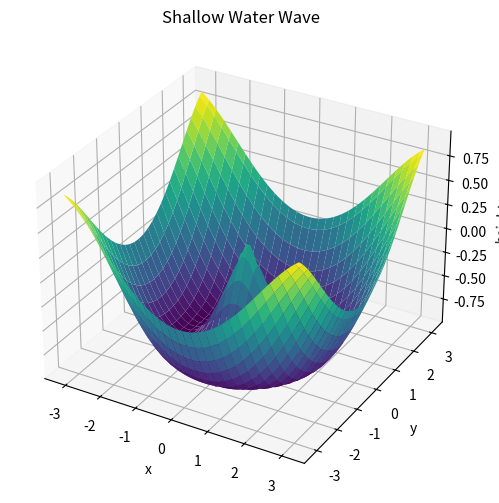

This figure's Python source: (Note: this script raises an exception after producing the figure.)
"""Generate a simple 3D surface animation and save it to disk.

This script procedurally generates a damped circular wave field and renders
it as an MP4 animation. Defaults can be customized with command-line
arguments; run ``python 3d_animation.py --help`` for details.
"""
from __future__ import annotations

import argparse
from pathlib import Path
from typing import Tuple

import matplotlib.animation as animation
import matplotlib.pyplot as plt
import mpl_toolkits.mplot3d.axes3d as p3  # noqa: F401  # imported for 3D projection
import numpy as np


DEFAULT_OUTPUT = Path("shallow_water_animation.mp4")
DEFAULT_FRAMES = 240
DEFAULT_GRID_SIZE = 60
DEFAULT_INTERVAL_MS = 20
DEFAULT_FPS = 30
DEFAULT_AMPLITUDE = 1.0
DEFAULT_SPEED = 0.04
DEFAULT_DECAY = 0.003


def generate_wave(
    frames: int,
    grid_size: int,
    amplitude: float,
    wave_speed: float,
    decay: float,
) -> Tuple[np.ndarray, np.ndarray, np.ndarray]:
    """Generate a damped circular wave dataset.

    Returns arrays representing the X and Y grids and a history of height
    values over time shaped ``(frames, grid_size, grid_size)``.
    """

    xs = np.linspace(-np.pi, np.pi, grid_size)
    ys = np.linspace(-np.pi, np.pi, grid_size)
    X, Y = np.meshgrid(xs, ys)
    radius = np.sqrt(X**2 + Y**2)

    times = np.linspace(0, frames * wave_speed, frames)
    H_history = []
    for t in times:
        height = amplitude * np.sin(radius - t) * np.exp(-decay * radius**2)
        H_history.append(height)

    return X, Y, np.stack(H_history, axis=0)


def build_animation(
    X: np.ndarray,
    Y: np.ndarray,
    H_history: np.ndarray,
    output_path: Path,
    interval_ms: int,
    fps: int,
    bitrate: int = 2000,
) -> None:
    """Create and save the animation to ``output_path``."""

    fig = plt.figure(figsize=(8, 6))
    ax = fig.add_subplot(111, projection="3d")

    frames = H_history.shape[0]
    z_min, z_max = H_history.min(), H_history.max()

    def animate(frame_idx: int) -> None:
        ax.clear()
        ax.set_title("Shallow Water Wave")
        ax.set_xlabel("x")
        ax.set_ylabel("y")
        ax.set_zlabel("height")
        ax.set_zlim(z_min, z_max)
        ax.plot_surface(X, Y, H_history[frame_idx, :, :], cmap="viridis")

    writer_name = "ffmpeg" if "ffmpeg" in animation.writers.list() else "pillow"
    writer_cls = animation.writers[writer_name]
    writer = writer_cls(fps=fps, metadata=dict(artist="space_sim"), bitrate=bitrate)

    shallow_water_animation = animation.FuncAnimation(
        fig, animate, frames=frames, interval=interval_ms, blit=False
    )
    shallow_water_animation.save(output_path, writer=writer)


def parse_args() -> argparse.Namespace:
    parser = argparse.ArgumentParser(description=__doc__)
    parser.add_argument(
        "--output",
        type=Path,
        default=DEFAULT_OUTPUT,
        help=f"Output filename for the animation (default: {DEFAULT_OUTPUT})",
    )
    parser.add_argument(
        "--frames",
        type=int,
        default=DEFAULT_FRAMES,
        help="Number of frames to render",
    )
    parser.add_argument(
        "--grid-size",
        type=int,
        default=DEFAULT_GRID_SIZE,
        help="Number of grid points per dimension",
    )
    parser.add_argument(
        "--interval",
        type=int,
        default=DEFAULT_INTERVAL_MS,
        help="Delay between frames in milliseconds",
    )
    parser.add_argument(
        "--fps",
        type=int,
        default=DEFAULT_FPS,
        help="Frames per second in the output video",
    )
    parser.add_argument(
        "--amplitude",
        type=float,
        default=DEFAULT_AMPLITUDE,
        help="Initial wave amplitude",
    )
    parser.add_argument(
        "--speed",
        type=float,
        default=DEFAULT_SPEED,
        help="Phase speed multiplier controlling how fast the wave evolves",
    )
    parser.add_argument(
        "--decay",
        type=float,
        default=DEFAULT_DECAY,
        help="Damping factor; higher values attenuate the wave more quickly",
    )
    return parser.parse_args()


def main() -> None:
    args = parse_args()

    X, Y, H_history = generate_wave(
        frames=args.frames,
        grid_size=args.grid_size,
        amplitude=args.amplitude,
        wave_speed=args.speed,
        decay=args.decay,
    )

    build_animation(
        X,
        Y,
        H_history,
        output_path=args.output,
        interval_ms=args.interval,
        fps=args.fps,
    )


if __name__ == "__main__":
    main()
